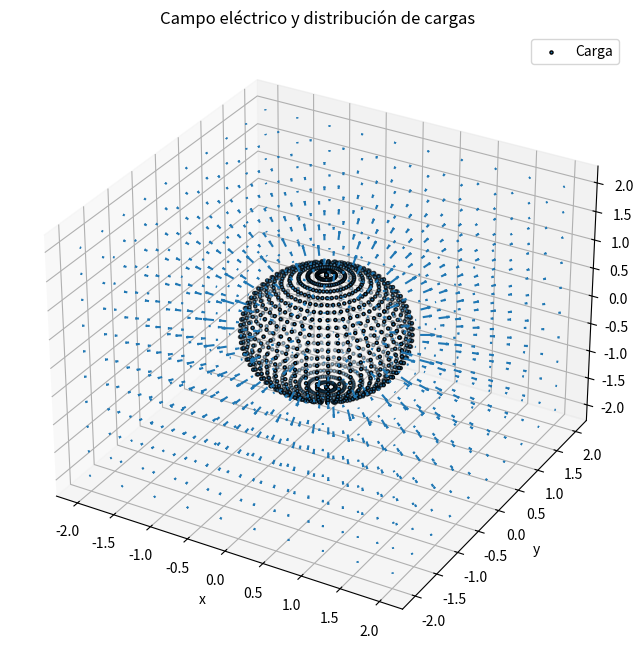
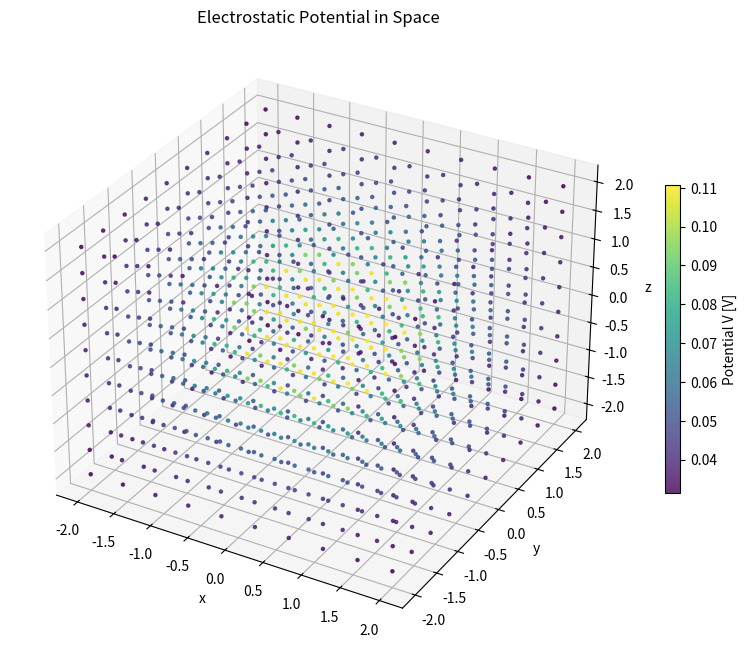

Reproduce these figures in Python, in order.
import numpy as np
import matplotlib.pyplot as plt

# Building blocks: Point charge and Electrostatic Field
class Charge:
    # Constant:
    epsilon0 = 8.854e-12
    k = 1/(4*np.pi*epsilon0)

    def __init__ (self,
                  magnitude: float,
                  position = np.array([0, 0, 0]),
                  ):
        self.magnitude = magnitude
        self.position = position
        
    def electric_field(self, Rx, Ry, Rz):
        R_squared = Rx**2 + Ry**2 + Rz**2
        R = np.sqrt(R_squared)
        R_cubed = np.where(R_squared != 0, R_squared * R, 1e-20)  # evitar división por cero
        coeff = Charge.k * self.magnitude / R_cubed
        Ex = coeff * Rx
        Ey = coeff * Ry
        Ez = coeff * Rz
        return [Ex, Ey, Ez]
    
    def scalar_potential(self, Rx, Ry, Rz):
        R_squared = Rx**2 + Ry**2 + Rz**2
        R = np.where(R_squared != 0, np.sqrt(R_squared), 1e-20)  # evitar división por cero
        V = Charge.k * self.magnitude / R
        return V

# Primero definamos dónde crear la carga (coordenadas esféricas)
samples_theta = 50
samples_phi = 30
shell_radius = 1.0
surface_charge_density = 1e-12

rho_samples = shell_radius
theta_samples = np.linspace(0, 2*np.pi, samples_theta)
phi_samples = np.linspace(0, np.pi, samples_phi)

delta_theta = 2*np.pi/samples_theta
delta_phi   = np.pi/samples_phi

# OVERRIDE PREVIOUS STATEMENTS: (Replaces sphere with a single RING)
# samples_phi = 1
# phi_samples = [np.pi/2]
# delta_phi = 1

# Definir lista de cargas puntuales:
charge_list = []

def surface_differential(rho, phi, delta_theta, delta_phi):
    return rho**2 * np.sin(phi) * delta_phi * delta_theta

rho = rho_samples
for theta in theta_samples:
    for phi in phi_samples:

        # Get cartesian coordinates:
        x = rho * np.sin(phi) * np.cos(theta)
        y = rho * np.sin(phi) * np.sin(theta)
        z = rho * np.cos(phi)

        position = np.array([x,y,z])

        # Get charge magnitude:
        magnitude = surface_charge_density * surface_differential(rho, phi, delta_theta, delta_phi)

        # Create a point charge:
        charge_list.append(Charge(magnitude, position))
print(f"Number of point charges = {len(charge_list)}")



# Definir Meshgrid:
grid_points = 10
grid_size = 2
x_space = np.linspace(-grid_size, grid_size, grid_points)
y_space = np.linspace(-grid_size, grid_size, grid_points)
z_space = np.linspace(-grid_size, grid_size, grid_points)
X, Y, Z = np.meshgrid(x_space, y_space, z_space)

print(f"Shape of the meshgrid: {X.shape}")

# Inicializar componentes del campo:
Ex = np.zeros_like(X)
Ey = np.zeros_like(Y)
Ez = np.zeros_like(Z)

for charge in charge_list:

    # Vector de posición desde carga hacia cada punto del espacio
    Rx = X - charge.position[0]
    Ry = Y - charge.position[1]
    Rz = Z - charge.position[2]
    # print(Rx.shape)

    E_differential = Charge.electric_field(charge, Rx, Ry, Rz)
    # Sumar componentes del campo
    Ex += E_differential[0]
    Ey += E_differential[1]
    Ez += E_differential[2]

# PLOT:
fig = plt.figure(figsize=(10, 8))
ax = fig.add_subplot(111, projection='3d')

# === Graficar el campo eléctrico ===
step = 1  # submuestreo para claridad visual
ax.quiver(X[::step,::step,::step],
          Y[::step,::step,::step],
          Z[::step,::step,::step],
          Ex[::step,::step,::step],
          Ey[::step,::step,::step],
          Ez[::step,::step,::step],
          length=2, normalize=False)

# === Graficar las cargas ===
x = np.zeros(len(charge_list))
y = np.zeros(len(charge_list))
z = np.zeros(len(charge_list))
k = 0
print(x)
for charge in charge_list:
    x[k] = charge.position[0]
    y[k] = charge.position[1]
    z[k] = charge.position[2]
    k += 1

ax.scatter(x, y, z, s=5, edgecolor='k', label='Carga')

# # === Graficar las cargas ===
# for charge in charge_list:
#     x, y, z = charge.position
#     color = 'red' if charge.magnitude > 0 else 'blue'
#     ax.scatter(x, y, z, c=color, s=10, edgecolor='k', label='Carga' if 'Carga' not in ax.get_legend_handles_labels()[1] else "")

# Etiquetas y título
ax.set_title("Campo eléctrico y distribución de cargas")
ax.set_xlabel("x")
ax.set_ylabel("y")
ax.set_zlabel("z")
ax.legend(loc='upper right')

plt.show()

# AHORA PARA EL POTENCIAL:

# Inicializar componentes :
V = np.zeros_like(X)

for charge in charge_list:

    # Vector de posición desde carga hacia cada punto del espacio
    Rx = X - charge.position[0]
    Ry = Y - charge.position[1]
    Rz = Z - charge.position[2]
    print(Rx.shape)

    V_differential = Charge.scalar_potential(charge, Rx, Ry, Rz)
    # Sumar componentes del campo
    V += V_differential

# PLOT:
# Flatten the grid and potential arrays
x_flat = X.flatten()
y_flat = Y.flatten()
z_flat = Z.flatten()
V_flat = V.flatten()

# Create the plot
fig = plt.figure(figsize=(10, 8))
ax = fig.add_subplot(111, projection='3d')

# Plot scalar potential using color
p = ax.scatter(x_flat, y_flat, z_flat, c=V_flat, cmap='viridis', s=5, alpha=0.8)

# Add a colorbar
cb = fig.colorbar(p, ax=ax, shrink=0.5)
cb.set_label('Potential V [V]')

# Labels
ax.set_title("Electrostatic Potential in Space")
ax.set_xlabel("x")
ax.set_ylabel("y")
ax.set_zlabel("z")
plt.show()